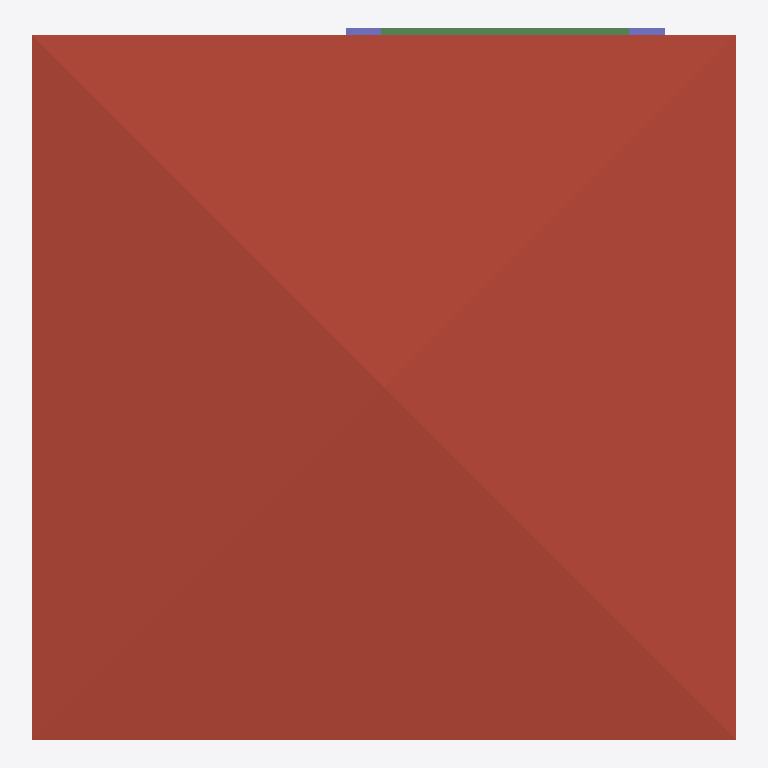
Plan cut of the same IFC building model at storey 'Roof' (level 6.00 m, cut at 7.40 m), seen from above with north up, elements coloured by IFC class: 2 columns (violet), 1 roof (red-brown), 1 beam (green). Cut surfaces are drawn darker.
Extent 10.0 m × 10.1 m × 7.1 m (x, y, z). Storeys (3): GF at 0.00 m; 2F at 3.00 m; Roof at 6.00 m. Elements (108): 27 IfcWall, 26 IfcColumn, 15 IfcBeam, 12 IfcRailing, 10 IfcDoor, 9 IfcWindow, 5 IfcSlab, 2 IfcStairFlight, 1 IfcCovering, 1 IfcRoof.

HEADER;
FILE_DESCRIPTION(('ViewDefinition[DesignTransferView]'),'2;1');
FILE_NAME('s05-discussion.ifc','2026-10-07T15:17:01+08:00',(''),(''),'IfcOpenShell 0.8.5-post1','Bonsai 0.8.5-post1','Nobody');
FILE_SCHEMA(('IFC4'));
ENDSEC;
DATA;
#1=IFCPROJECT('0EnnPnGUP1CuOR2jRsOWwT',$,'My Project',$,$,$,$,(#10,#22),#5);
#27=IFCSITE('3r5uNcmM54IxVOi8ruteds',$,'My Site',$,$,#50,$,$,$,$,$,$,$,$);
#33=IFCBUILDING('3fDyOO3Ob1DvcpT30ZGDDE',$,'My Building',$,$,#56,$,$,$,$,$,$);
#39=IFCBUILDINGSTOREY('3CjgUt6AnAtO9p2ayV5l9h',$,'2F',$,$,#16316,$,$,$,$);
#63=IFCBUILDINGSTOREY('00pvrCxAfCXxhqoR29UlTK',$,'GF',$,$,#79,$,$,$,$);
#10660=IFCBUILDINGSTOREY('1HjR3sVPX4QRPEKmjfimIM',$,'Roof',$,$,#16446,$,$,$,$);
#10705=IFCROOF('2qSoRsjTb6CfEdtPu$0ks2',$,'Roof',$,$,#16456,#10714,$,$);
#16986=IFCBEAM('0gEZvcBrL1zgiV$ERkIsN0',$,'Beam',$,$,#16993,#16997,$,$);
#16479=IFCCOLUMN('3g4R5up7f9lwWUEE9WqKTX',$,'Column',$,$,#16486,#16490,$,$);
#16751=IFCCOLUMN('0jaWEnanX12h8fEZ0tEm0x',$,'Column',$,$,#17127,#16762,$,$);
ENDSEC;
